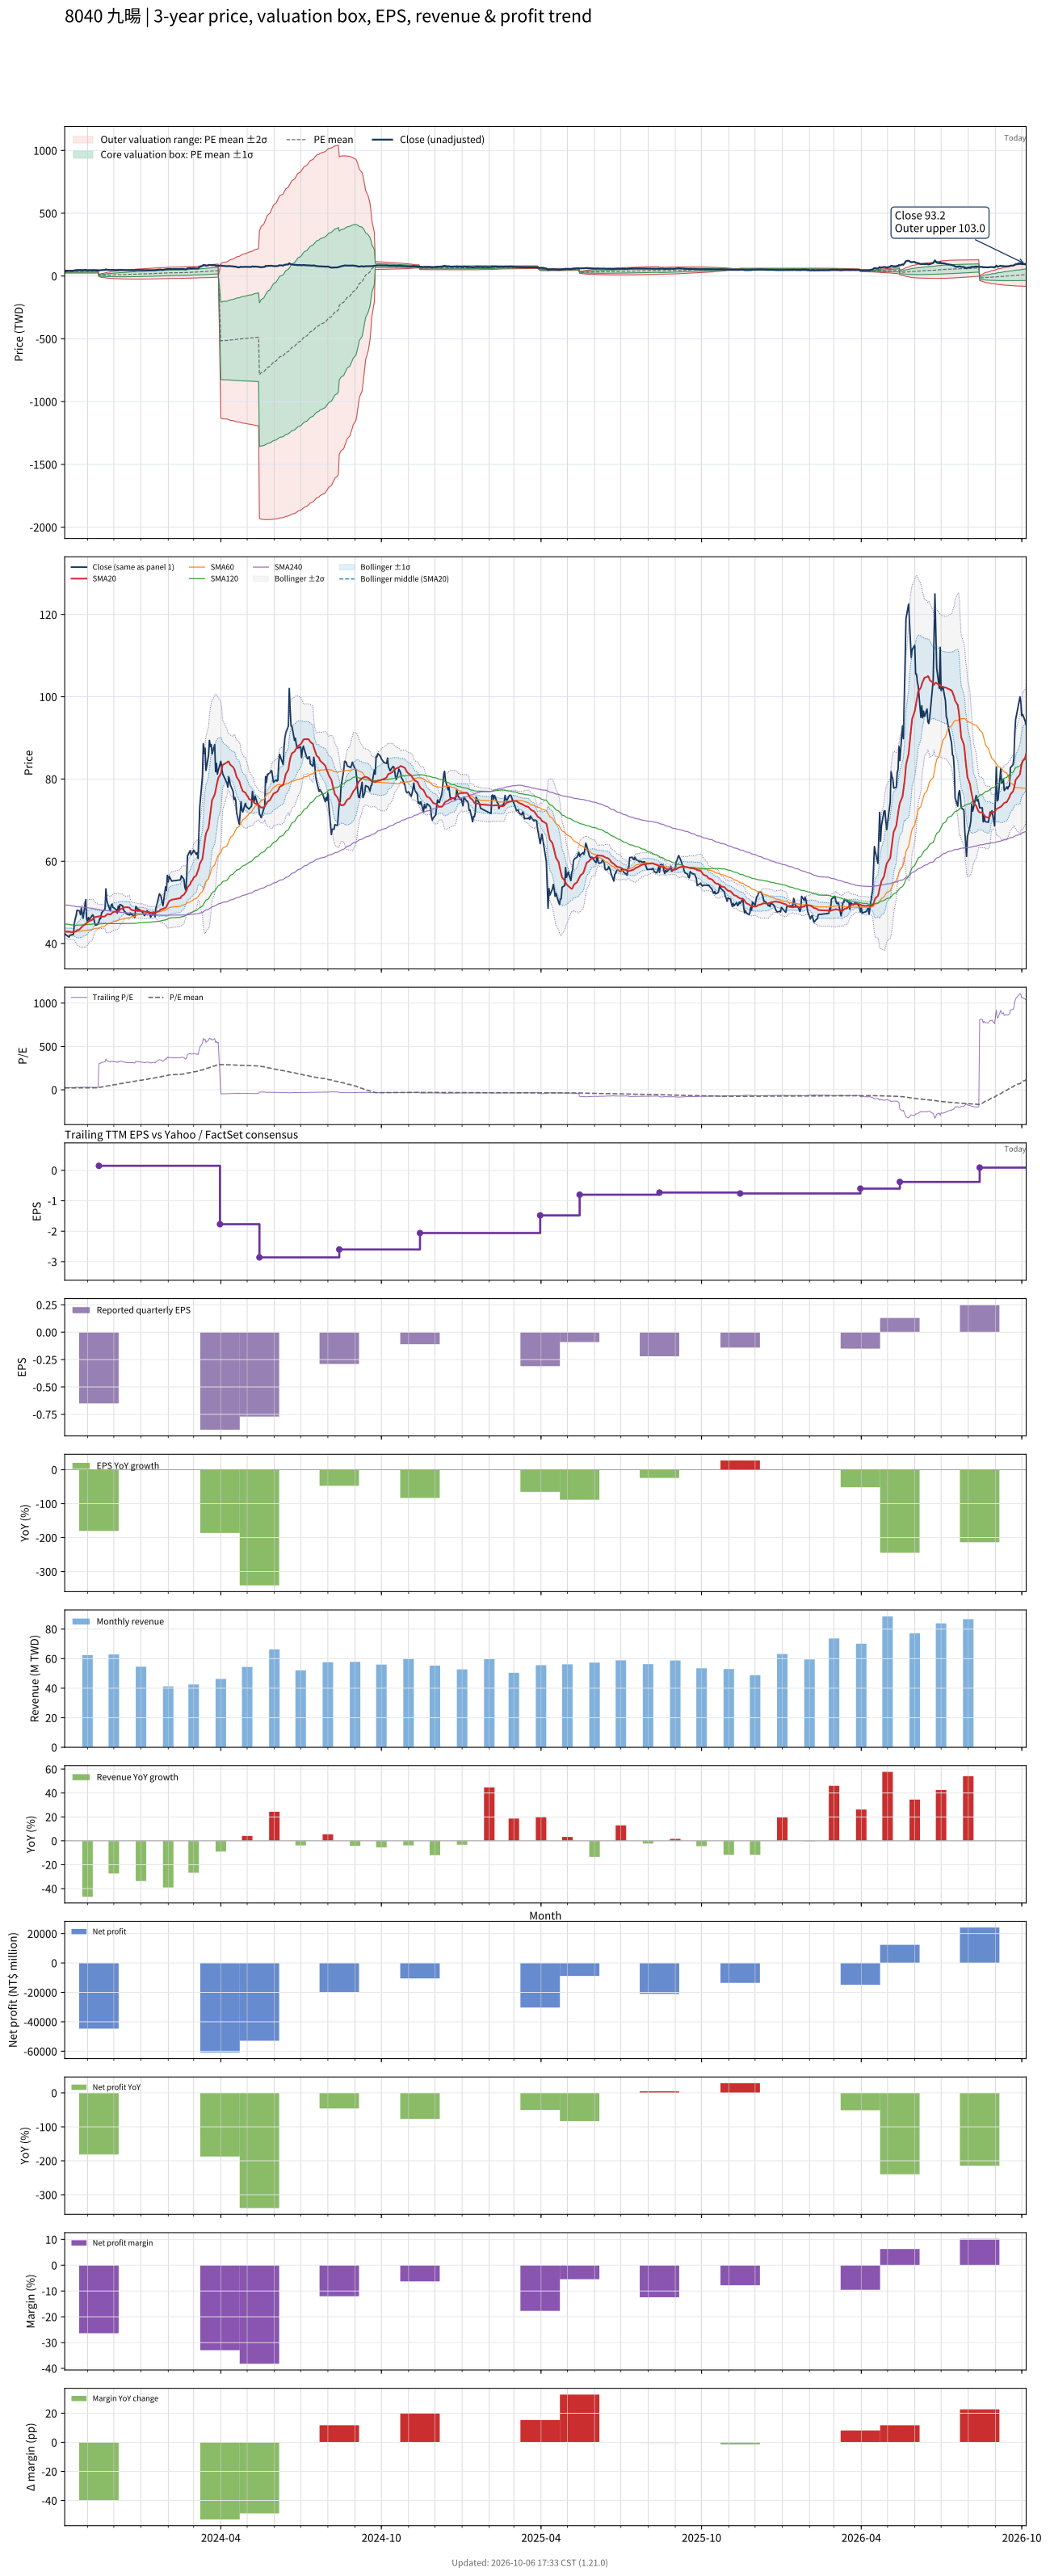

The data file committed next to this chart (first rows):
# chart-version: skill-stock-dynamic-val…
date, close, available_date, period_end, eps, ttm_eps, pe, pe_mean, pe_std, price_m2, price_m1, price_mean, price_p1, price_p2, forward_eps, forward_pe, forward_pe_mean, forward_pe_std, forward_price_m2, forward_price_m1, forward_price_mean, forward_price_p1, forward_price_p2, sma20
2023-10-06, 42.35, 2023-08-14, 2023-06-30, -0.55, 1.61, 26.3, 21.63, 3.401, 23.88, 29.35, 34.83, 40.3, 45.78, , , , , , , , , , 42.92
2023-10-11, 41.6, 2023-08-14, 2023-06-30, -0.55, 1.61, 25.84, 21.66, 3.421, 23.85, 29.36, 34.87, 40.37, 45.88, , , , , , , , , , 42.88
2023-10-12, 42, 2023-08-14, 2023-06-30, -0.55, 1.61, 26.09, 21.68, 3.443, 23.83, 29.37, 34.91, 40.45, 46, , , , , , , , , , 42.86
2023-10-13, 42.1, 2023-08-14, 2023-06-30, -0.55, 1.61, 26.15, 21.71, 3.466, 23.8, 29.38, 34.96, 40.54, 46.12, , , , , , , , , , 42.82
2023-10-16, 42.25, 2023-08-14, 2023-06-30, -0.55, 1.61, 26.24, 21.75, 3.49, 23.77, 29.39, 35.01, 40.63, 46.25, , , , , , , , , , 42.77
2023-10-17, 45, 2023-08-14, 2023-06-30, -0.55, 1.61, 27.95, 21.8, 3.536, 23.71, 29.4, 35.1, 40.79, 46.48, , , , , , , , , , 42.83
2023-10-18, 46, 2023-08-14, 2023-06-30, -0.55, 1.61, 28.57, 21.86, 3.589, 23.64, 29.42, 35.19, 40.97, 46.75, , , , , , , , , , 42.95
2023-10-19, 46.85, 2023-08-14, 2023-06-30, -0.55, 1.61, 29.1, 21.93, 3.647, 23.57, 29.44, 35.31, 41.18, 47.05, , , , , , , , , , 43.04
2023-10-20, 48.1, 2023-08-14, 2023-06-30, -0.55, 1.61, 29.88, 22.01, 3.715, 23.47, 29.46, 35.44, 41.42, 47.4, , , , , , , , , , 43.24
2023-10-23, 47.95, 2023-08-14, 2023-06-30, -0.55, 1.61, 29.78, 22.09, 3.78, 23.39, 29.47, 35.56, 41.65, 47.73, , , , , , , , , , 43.47
2023-10-24, 47, 2023-08-14, 2023-06-30, -0.55, 1.61, 29.19, 22.16, 3.833, 23.33, 29.5, 35.67, 41.85, 48.02, , , , , , , , , , 43.72
2023-10-25, 48.7, 2023-08-14, 2023-06-30, -0.55, 1.61, 30.25, 22.23, 3.902, 23.23, 29.52, 35.8, 42.08, 48.36, , , , , , , , , , 43.95
2023-10-26, 47.5, 2023-08-14, 2023-06-30, -0.55, 1.61, 29.5, 22.31, 3.956, 23.18, 29.55, 35.91, 42.28, 48.65, , , , , , , , , , 44.17
2023-10-27, 46.15, 2023-08-14, 2023-06-30, -0.55, 1.61, 28.66, 22.37, 3.995, 23.16, 29.59, 36.02, 42.45, 48.89, , , , , , , , , , 44.37
2023-10-30, 50.7, 2023-08-14, 2023-06-30, -0.55, 1.61, 31.49, 22.47, 4.077, 23.04, 29.6, 36.17, 42.73, 49.3, , , , , , , , , , 44.81
2023-10-31, 46.05, 2023-08-14, 2023-06-30, -0.55, 1.61, 28.6, 22.53, 4.11, 23.05, 29.66, 36.28, 42.9, 49.52, , , , , , , , , , 45.02
2023-11-01, 45.4, 2023-08-14, 2023-06-30, -0.55, 1.61, 28.2, 22.61, 4.132, 23.09, 29.74, 36.4, 43.05, 49.7, , , , , , , , , , 45.15
2023-11-02, 46.35, 2023-08-14, 2023-06-30, -0.55, 1.61, 28.79, 22.68, 4.161, 23.12, 29.82, 36.52, 43.22, 49.92, , , , , , , , , , 45.34
2023-11-03, 45.8, 2023-08-14, 2023-06-30, -0.55, 1.61, 28.45, 22.76, 4.18, 23.19, 29.92, 36.65, 43.38, 50.11, , , , , , , , , , 45.53
2023-11-06, 46.75, 2023-08-14, 2023-06-30, -0.55, 1.61, 29.04, 22.84, 4.206, 23.24, 30.01, 36.78, 43.55, 50.32, , , , , , , , , , 45.73
2023-11-07, 47, 2023-08-14, 2023-06-30, -0.55, 1.61, 29.19, 22.95, 4.213, 23.38, 30.16, 36.94, 43.72, 50.51, , , , , , , , , , 45.96
2023-11-08, 46.45, 2023-08-14, 2023-06-30, -0.55, 1.61, 28.85, 23.04, 4.219, 23.51, 30.3, 37.09, 43.88, 50.68, , , , , , , , , , 46.2
2023-11-09, 45.2, 2023-08-14, 2023-06-30, -0.55, 1.61, 28.07, 23.11, 4.227, 23.6, 30.41, 37.21, 44.02, 50.82, , , , , , , , , , 46.37
2023-11-10, 44.45, 2023-08-14, 2023-06-30, -0.55, 1.61, 27.61, 23.19, 4.229, 23.71, 30.52, 37.33, 44.14, 50.95, , , , , , , , , , 46.48
2023-11-13, 44.7, 2023-08-14, 2023-06-30, -0.55, 1.61, 27.76, 23.26, 4.229, 23.84, 30.64, 37.45, 44.26, 51.07, , , , , , , , , , 46.6
2023-11-14, 45.35, 2023-11-14, 2023-09-30, -0.65, 0.15, 302.3, 25.63, 25.82, -3.901, -0.02849, 3.844, 7.717, 11.59, , , , , , , , , , 46.62
2023-11-15, 46.15, 2023-11-14, 2023-09-30, -0.65, 0.15, 307.7, 28.03, 36.45, -6.731, -1.263, 4.205, 9.673, 15.14, , , , , , , , , , 46.63
2023-11-16, 46.05, 2023-11-14, 2023-09-30, -0.65, 0.15, 307, 30.44, 44.45, -8.771, -2.103, 4.565, 11.23, 17.9, , , , , , , , , , 46.59
2023-11-17, 47.45, 2023-11-14, 2023-09-30, -0.65, 0.15, 316.3, 32.92, 51.53, -10.52, -2.792, 4.937, 12.67, 20.4, , , , , , , , , , 46.56
2023-11-20, 48.2, 2023-11-14, 2023-09-30, -0.65, 0.15, 321.3, 35.44, 57.85, -12.04, -3.361, 5.316, 13.99, 22.67, , , , , , , , , , 46.57
2023-11-21, 48.5, 2023-11-14, 2023-09-30, -0.65, 0.15, 323.3, 37.98, 63.52, -13.36, -3.831, 5.697, 15.22, 24.75, , , , , , , , , , 46.65
2023-11-22, 53.3, 2023-11-14, 2023-09-30, -0.65, 0.15, 355.3, 40.77, 69.79, -14.82, -4.353, 6.115, 16.58, 27.05, , , , , , , , , , 46.88
2023-11-23, 50.5, 2023-11-14, 2023-09-30, -0.65, 0.15, 336.7, 43.39, 74.81, -15.93, -4.712, 6.509, 17.73, 28.95, , , , , , , , , , 47.02
2023-11-24, 49.7, 2023-11-14, 2023-09-30, -0.65, 0.15, 331.3, 45.98, 79.26, -16.88, -4.991, 6.897, 18.79, 30.67, , , , , , , , , , 47.2
2023-11-27, 48, 2023-11-14, 2023-09-30, -0.65, 0.15, 320, 48.48, 83.07, -17.65, -5.189, 7.272, 19.73, 32.19, , , , , , , , , , 47.07
2023-11-28, 49.4, 2023-11-14, 2023-09-30, -0.65, 0.15, 329.3, 51.05, 86.89, -18.41, -5.376, 7.658, 20.69, 33.73, , , , , , , , , , 47.23
2023-11-29, 49.6, 2023-11-14, 2023-09-30, -0.65, 0.15, 330.7, 53.64, 90.51, -19.11, -5.531, 8.046, 21.62, 35.2, , , , , , , , , , 47.45
2023-11-30, 48.8, 2023-11-14, 2023-09-30, -0.65, 0.15, 325.3, 56.18, 93.79, -19.71, -5.642, 8.427, 22.5, 36.56, , , , , , , , , , 47.57
2023-12-01, 48.7, 2023-11-14, 2023-09-30, -0.65, 0.15, 324.7, 58.72, 96.88, -20.26, -5.724, 8.808, 23.34, 37.87, , , , , , , , , , 47.71
2023-12-04, 48.2, 2023-11-14, 2023-09-30, -0.65, 0.15, 321.3, 61.23, 99.73, -20.73, -5.775, 9.185, 24.14, 39.1, , , , , , , , , , 47.78
2023-12-05, 47.4, 2023-11-14, 2023-09-30, -0.65, 0.15, 316, 63.7, 102.3, -21.14, -5.794, 9.555, 24.9, 40.25, , , , , , , , , , 47.8
2023-12-06, 49.1, 2023-11-14, 2023-09-30, -0.65, 0.15, 327.3, 66.26, 105, -21.57, -5.817, 9.939, 25.69, 41.45, , , , , , , , , , 47.94
2023-12-07, 47.9, 2023-11-14, 2023-09-30, -0.65, 0.15, 319.3, 68.75, 107.5, -21.92, -5.805, 10.31, 26.43, 42.55, , , , , , , , , , 48.07
2023-12-08, 49.5, 2023-11-14, 2023-09-30, -0.65, 0.15, 330, 71.34, 110, -22.29, -5.795, 10.7, 27.2, 43.69, , , , , , , , , , 48.33
2023-12-11, 49.2, 2023-11-14, 2023-09-30, -0.65, 0.15, 328, 73.9, 112.3, -22.61, -5.764, 11.09, 27.93, 44.78, , , , , , , , , , 48.55
2023-12-12, 48.2, 2023-11-14, 2023-09-30, -0.65, 0.15, 321.3, 76.41, 114.5, -22.88, -5.707, 11.46, 28.63, 45.8, , , , , , , , , , 48.69
2023-12-13, 47.9, 2023-11-14, 2023-09-30, -0.65, 0.15, 319.3, 78.91, 116.5, -23.1, -5.633, 11.84, 29.31, 46.78, , , , , , , , , , 48.78
2023-12-14, 47.7, 2023-11-14, 2023-09-30, -0.65, 0.15, 318, 81.39, 118.4, -23.3, -5.545, 12.21, 29.96, 47.72, , , , , , , , , , 48.86
2023-12-15, 47.3, 2023-11-14, 2023-09-30, -0.65, 0.15, 315.3, 83.86, 120.1, -23.46, -5.44, 12.58, 30.6, 48.62, , , , , , , , , , 48.85
2023-12-18, 47, 2023-11-14, 2023-09-30, -0.65, 0.15, 313.3, 86.31, 121.8, -23.59, -5.321, 12.95, 31.21, 49.48, , , , , , , , , , 48.8
2023-12-19, 46.95, 2023-11-14, 2023-09-30, -0.65, 0.15, 313, 88.76, 123.4, -23.7, -5.191, 13.31, 31.82, 50.32, , , , , , , , , , 48.72
2023-12-20, 47.45, 2023-11-14, 2023-09-30, -0.65, 0.15, 316.3, 91.24, 124.9, -23.79, -5.054, 13.69, 32.43, 51.17, , , , , , , , , , 48.42
2023-12-21, 47.05, 2023-11-14, 2023-09-30, -0.65, 0.15, 313.7, 93.69, 126.4, -23.86, -4.904, 14.05, 33.01, 51.97, , , , , , , , , , 48.25
2023-12-22, 47.05, 2023-11-14, 2023-09-30, -0.65, 0.15, 313.7, 96.15, 127.8, -23.91, -4.745, 14.42, 33.59, 52.76, , , , , , , , , , 48.12
2023-12-25, 46.4, 2023-11-14, 2023-09-30, -0.65, 0.15, 309.3, 98.57, 129, -23.93, -4.572, 14.79, 34.14, 53.5, , , , , , , , , , 48.04
2023-12-26, 49, 2023-11-14, 2023-09-30, -0.65, 0.15, 326.7, 101.1, 130.5, -23.98, -4.405, 15.17, 34.75, 54.32, , , , , , , , , , 48.02
2023-12-27, 48.9, 2023-11-14, 2023-09-30, -0.65, 0.15, 326, 103.7, 131.9, -24.01, -4.228, 15.55, 35.34, 55.12, , , , , , , , , , 47.98
2023-12-28, 48.3, 2023-11-14, 2023-09-30, -0.65, 0.15, 322, 106.2, 133.1, -24.01, -4.036, 15.93, 35.9, 55.87, , , , , , , , , , 47.96
2023-12-29, 48.4, 2023-11-14, 2023-09-30, -0.65, 0.15, 322.7, 108.8, 134.3, -23.99, -3.836, 16.31, 36.46, 56.62, , , , , , , , , , 47.95
... 668 more rows
